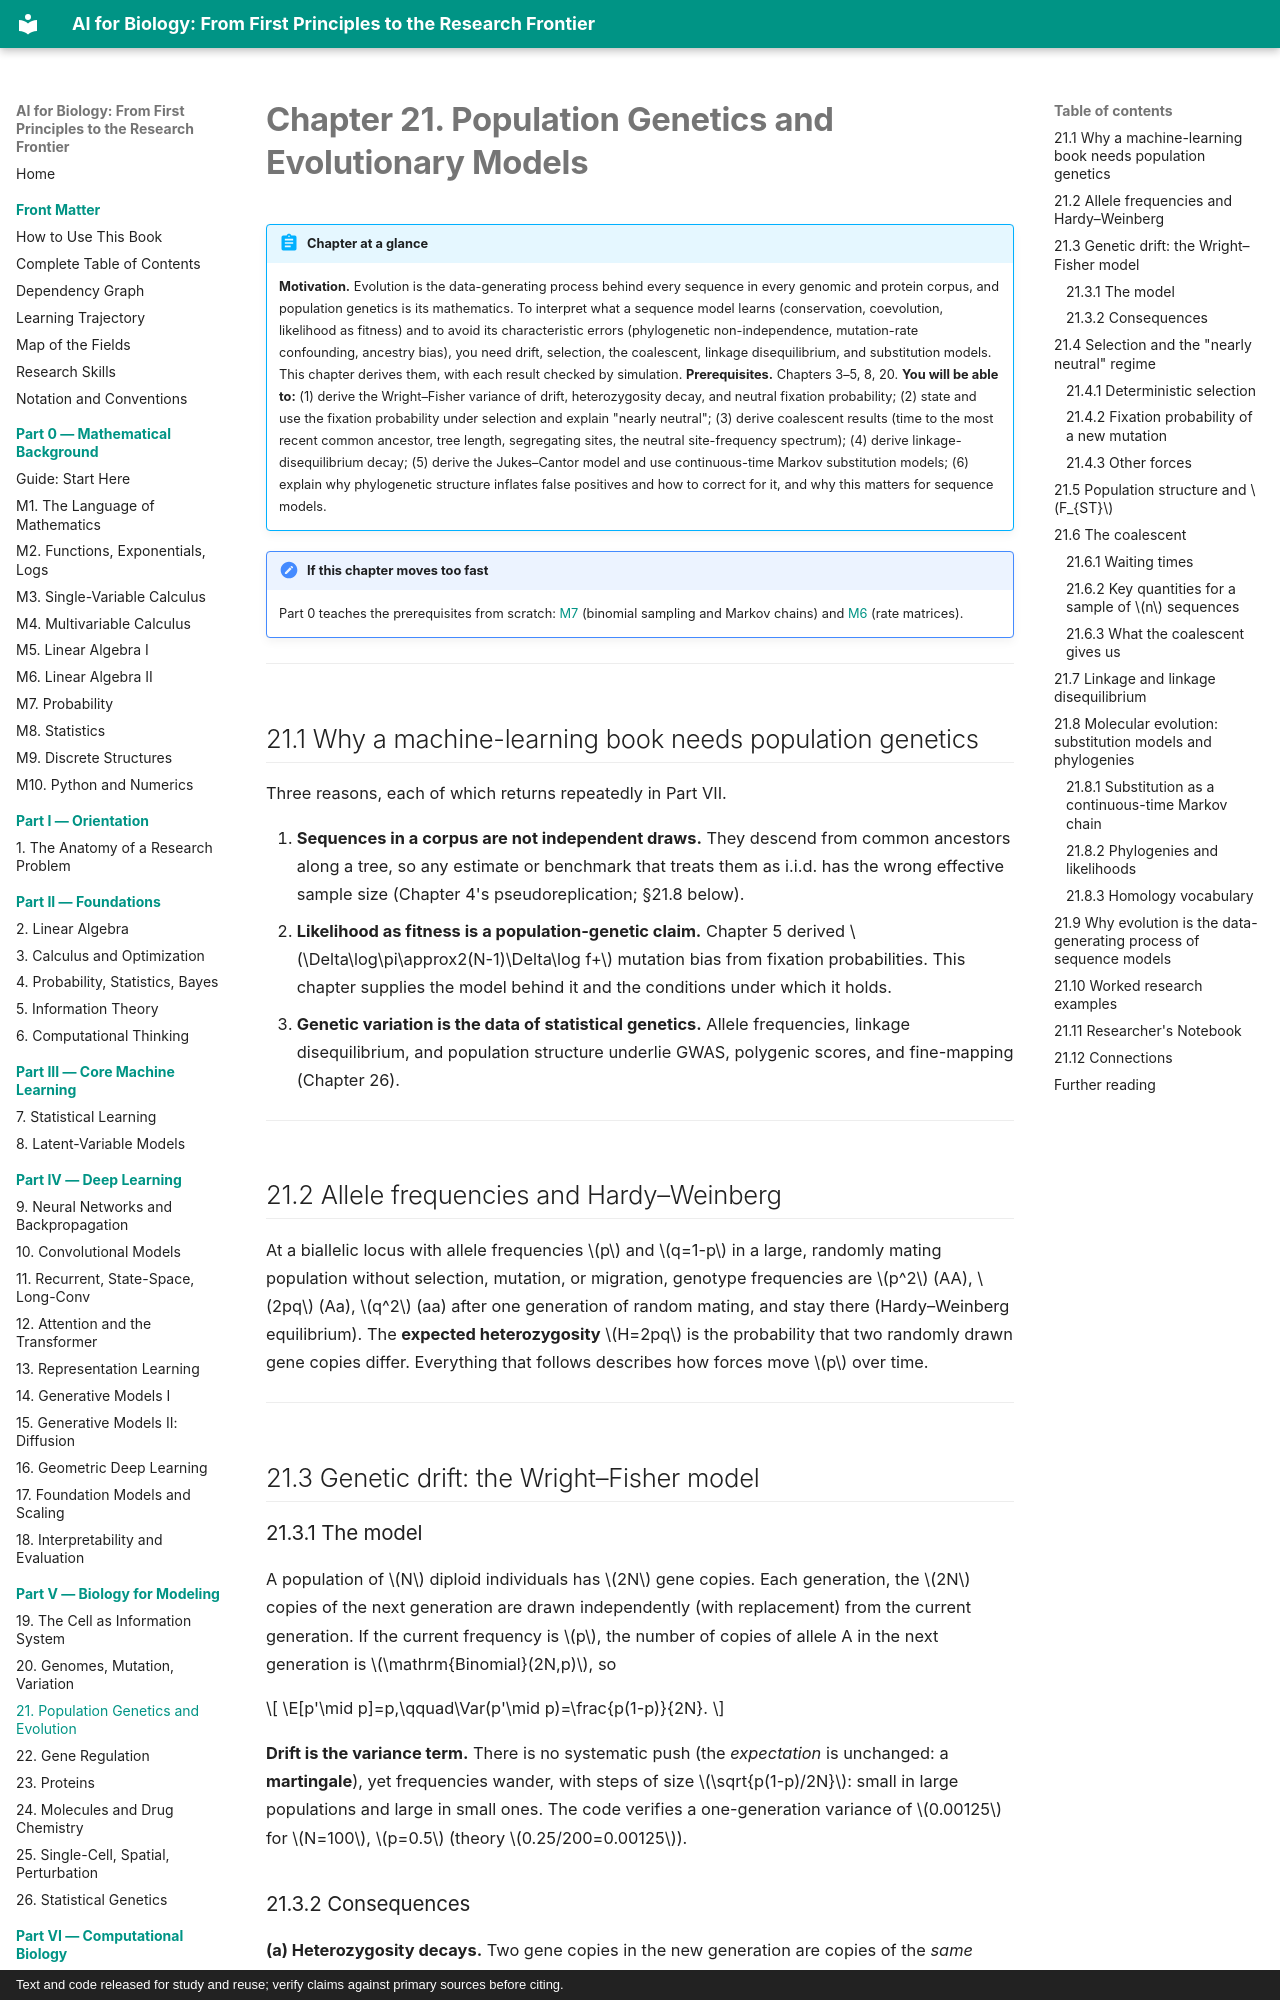

repository: namknnguyen/ai-for-biology-book · page: chapters/ch21-population-genetics-evolution/index.html · generator: mkdocs · copyright: Text and code released for study and reuse; verify claims against primary sources before citing.

# Chapter 21. Population Genetics and Evolutionary Models

!!! abstract "Chapter at a glance"
    **Motivation.** Evolution is the data-generating process behind every sequence in every genomic and protein corpus, and population genetics is its mathematics. To interpret what a sequence model learns (conservation, coevolution, likelihood as fitness) and to avoid its characteristic errors (phylogenetic non-independence, mutation-rate confounding, ancestry bias), you need drift, selection, the coalescent, linkage disequilibrium, and substitution models. This chapter derives them, with each result checked by simulation.
    **Prerequisites.** Chapters 3–5, 8, 20.
    **You will be able to:** (1) derive the Wright–Fisher variance of drift, heterozygosity decay, and neutral fixation probability; (2) state and use the fixation probability under selection and explain "nearly neutral"; (3) derive coalescent results (time to the most recent common ancestor, tree length, segregating sites, the neutral site-frequency spectrum); (4) derive linkage-disequilibrium decay; (5) derive the Jukes–Cantor model and use continuous-time Markov substitution models; (6) explain why phylogenetic structure inflates false positives and how to correct for it, and why this matters for sequence models.


!!! note "If this chapter moves too fast"
    Part 0 teaches the prerequisites from scratch: [M7](m07-probability.md) (binomial sampling and Markov chains) and [M6](m06-linear-algebra-2.md) (rate matrices).

---

## 21.1 Why a machine-learning book needs population genetics

Three reasons, each of which returns repeatedly in Part VII.

1. **Sequences in a corpus are not independent draws.** They descend from common ancestors along a tree, so any estimate or benchmark that treats them as i.i.d. has the wrong effective sample size (Chapter 4's pseudoreplication; §21.8 below).
2. **Likelihood as fitness is a population-genetic claim.** Chapter 5 derived $\Delta\log\pi\approx2(N-1)\Delta\log f+$ mutation bias from fixation probabilities. This chapter supplies the model behind it and the conditions under which it holds.
3. **Genetic variation is the data of statistical genetics.** Allele frequencies, linkage disequilibrium, and population structure underlie GWAS, polygenic scores, and fine-mapping (Chapter 26).

---

## 21.2 Allele frequencies and Hardy–Weinberg

At a biallelic locus with allele frequencies $p$ and $q=1-p$ in a large, randomly mating population without selection, mutation, or migration, genotype frequencies are $p^2$ (AA), $2pq$ (Aa), $q^2$ (aa) after one generation of random mating, and stay there (Hardy–Weinberg equilibrium). The **expected heterozygosity** $H=2pq$ is the probability that two randomly drawn gene copies differ. Everything that follows describes how forces move $p$ over time.

---

## 21.3 Genetic drift: the Wright–Fisher model

### 21.3.1 The model

A population of $N$ diploid individuals has $2N$ gene copies. Each generation, the $2N$ copies of the next generation are drawn independently (with replacement) from the current generation. If the current frequency is $p$, the number of copies of allele A in the next generation is $\mathrm{Binomial}(2N,p)$, so

$$
\E[p'\mid p]=p,\qquad\Var(p'\mid p)=\frac{p(1-p)}{2N}.
$$

**Drift is the variance term.** There is no systematic push (the *expectation* is unchanged: a **martingale**), yet frequencies wander, with steps of size $\sqrt{p(1-p)/2N}$: small in large populations and large in small ones. The code verifies a one-generation variance of $0.00125$ for $N=100$, $p=0.5$ (theory $0.25/200=0.00125$).
